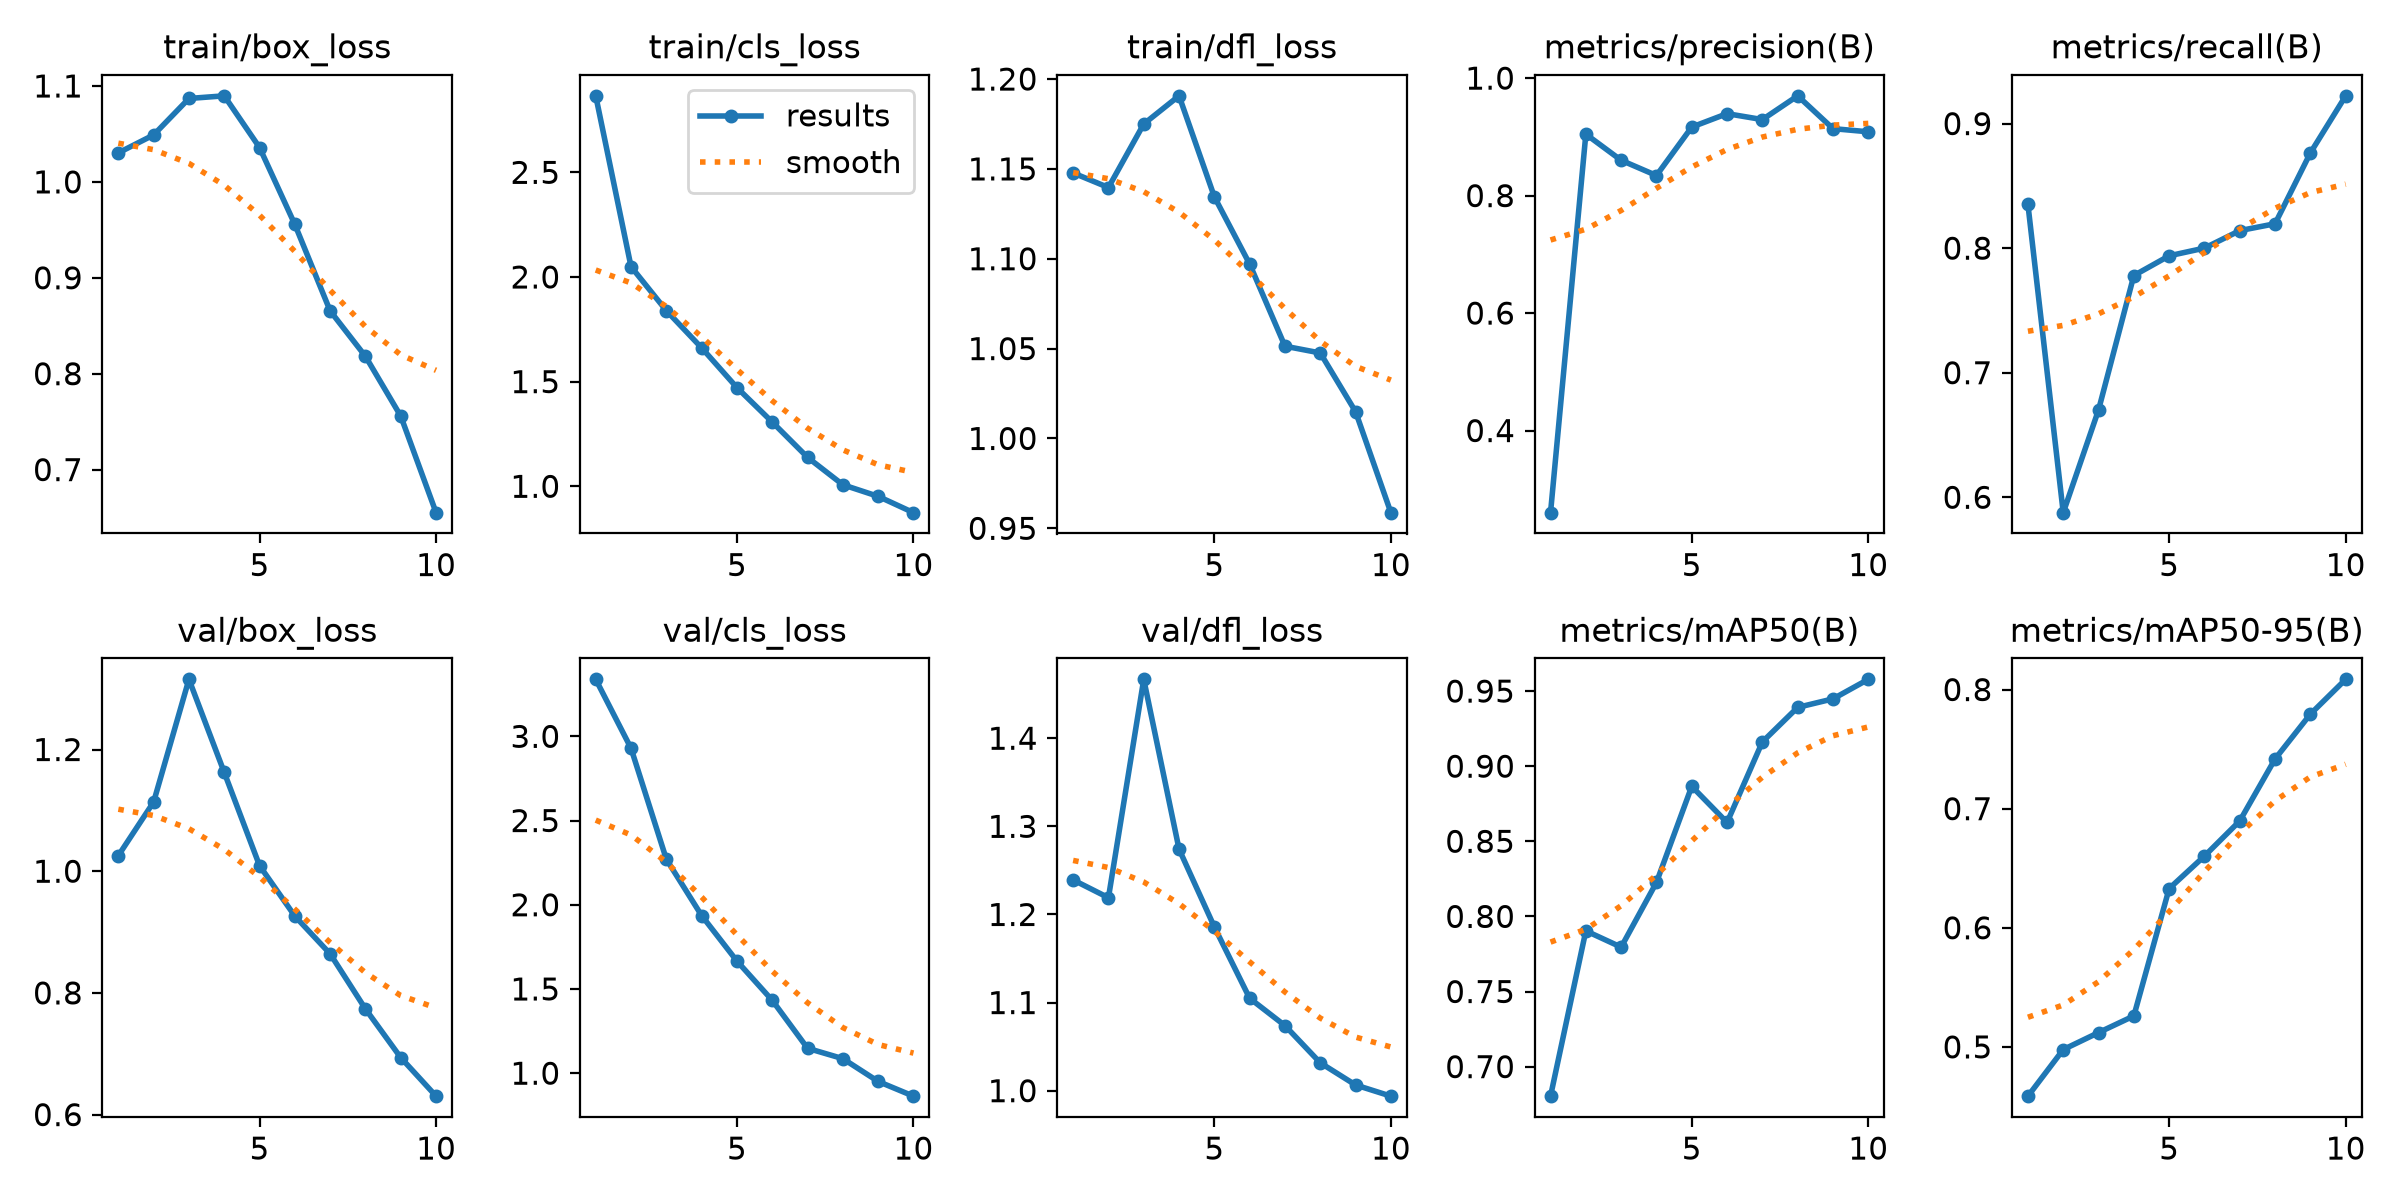

The data file committed next to this chart (first rows):
epoch, time, train/box_loss, train/cls_loss, train/dfl_loss, metrics/precision(B), metrics/recall(B), metrics/mAP50(B), metrics/mAP50-95(B), val/box_loss, val/cls_loss, val/dfl_loss, lr/pg0, lr/pg1, lr/pg2
1, 189.5, 1.03, 2.865, 1.148, 0.2602, 0.835, 0.6803, 0.4586, 1.026, 3.338, 1.239, 0.0006486, 0.0006486, 0.0006486
2, 370, 1.049, 2.049, 1.14, 0.9046, 0.5876, 0.7904, 0.4977, 1.114, 2.929, 1.219, 0.001185, 0.001185, 0.001185
3, 553.7, 1.087, 1.839, 1.175, 0.8601, 0.6701, 0.7795, 0.512, 1.315, 2.27, 1.467, 0.00159, 0.00159, 0.00159
4, 744.4, 1.09, 1.661, 1.191, 0.8342, 0.778, 0.8226, 0.526, 1.162, 1.936, 1.274, 0.001406, 0.001406, 0.001406
5, 935.5, 1.036, 1.471, 1.134, 0.9167, 0.7938, 0.8866, 0.6329, 1.009, 1.666, 1.186, 0.001208, 0.001208, 0.001208
6, 1121, 0.9556, 1.307, 1.097, 0.9395, 0.8, 0.8625, 0.6602, 0.9262, 1.432, 1.105, 0.00101, 0.00101, 0.00101
7, 1300, 0.8654, 1.138, 1.051, 0.9294, 0.8141, 0.9162, 0.6897, 0.8641, 1.148, 1.074, 0.000812, 0.000812, 0.000812
8, 1480, 0.8181, 1.007, 1.048, 0.9698, 0.8196, 0.9391, 0.7417, 0.7736, 1.086, 1.032, 0.000614, 0.000614, 0.000614
9, 1660, 0.7557, 0.9518, 1.015, 0.914, 0.8765, 0.9448, 0.7794, 0.6936, 0.9508, 1.006, 0.000416, 0.000416, 0.000416
10, 1839, 0.6551, 0.874, 0.9587, 0.9086, 0.9223, 0.9578, 0.8086, 0.6303, 0.8635, 0.9938, 0.000218, 0.000218, 0.000218
